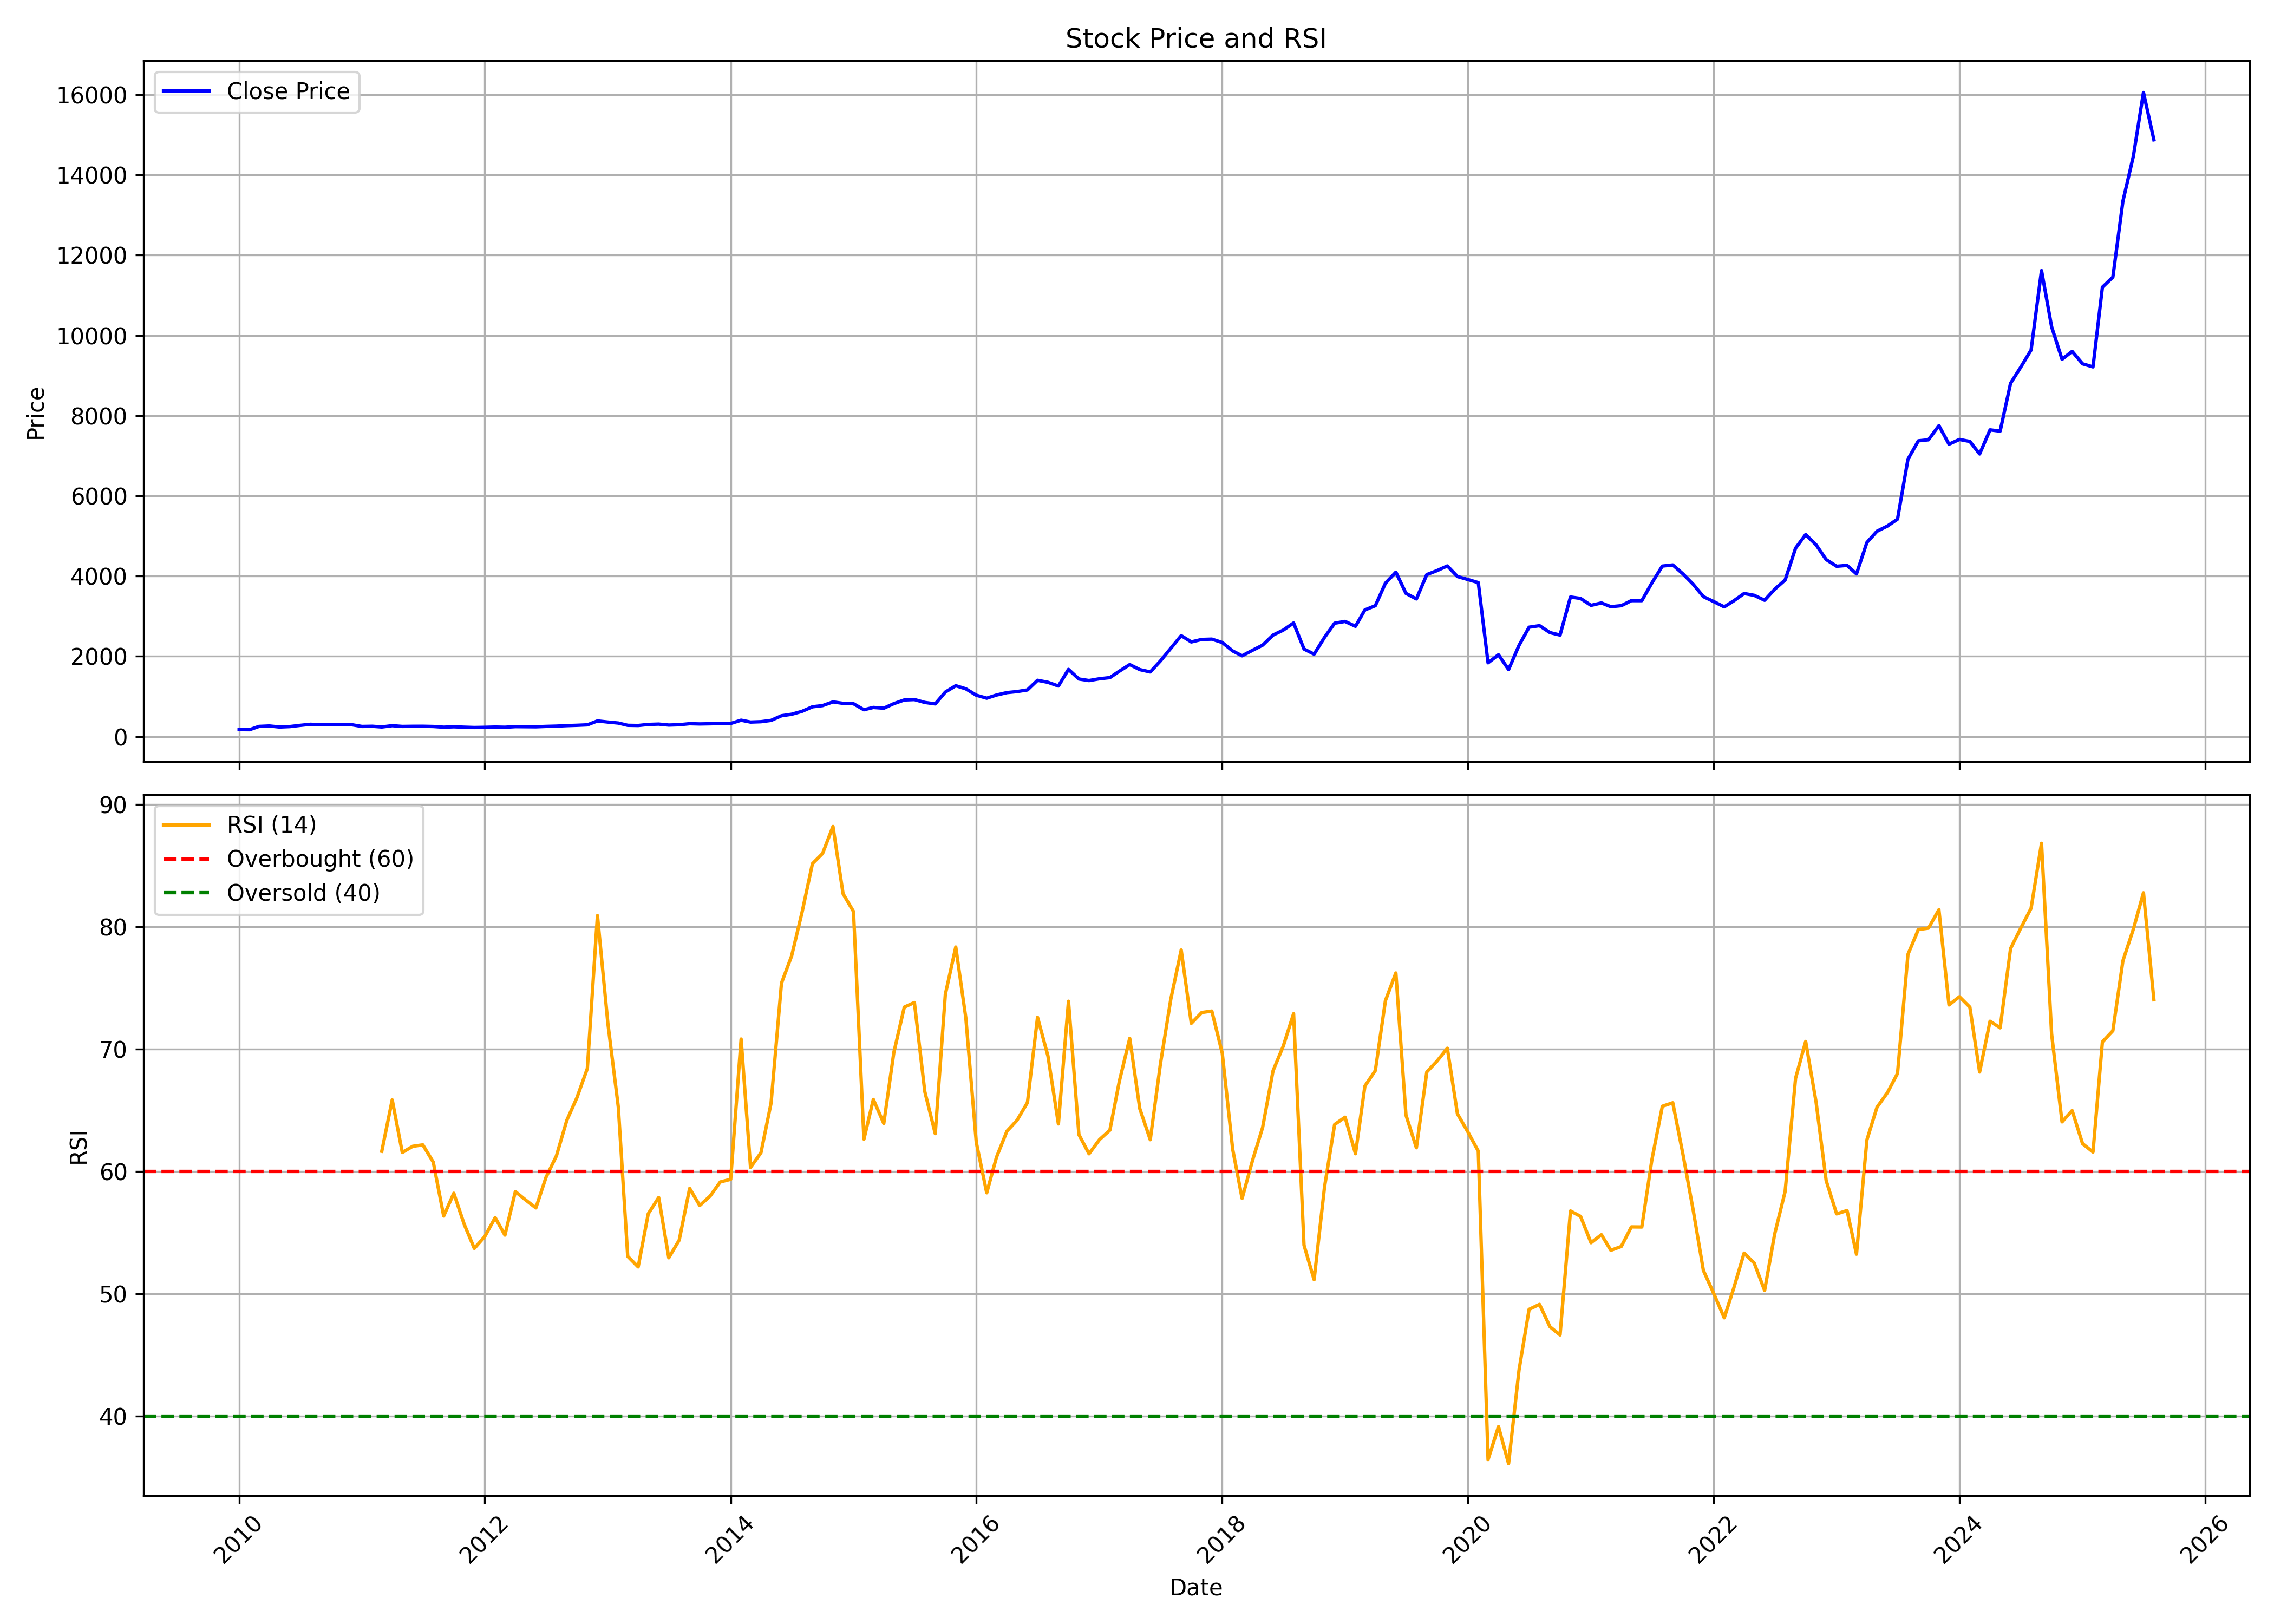

Data behind this chart, as committed beside it:
, date, symbol, open, high, low, close, volume, rsi
0, 2010-01-01, MAHSCOOTER, 162, 181.6, 159.3, 173, 47631, 
1, 2010-02-01, MAHSCOOTER, 172.3, 183.1, 168, 170.8, 40697, 
2, 2010-03-01, MAHSCOOTER, 170.8, 290.8, 167.4, 252.6, 331485, 
3, 2010-04-01, MAHSCOOTER, 263.1, 307.1, 261.7, 264.1, 68383, 
4, 2010-05-01, MAHSCOOTER, 266.7, 286.9, 231.4, 237.8, 34118, 
5, 2010-06-01, MAHSCOOTER, 248.5, 255.8, 225.1, 249.1, 21276, 
6, 2010-07-01, MAHSCOOTER, 249.1, 307, 241.1, 278.6, 106880, 
7, 2010-08-01, MAHSCOOTER, 278.5, 370.4, 278.4, 305.9, 541029, 
8, 2010-09-01, MAHSCOOTER, 307.7, 326.1, 293.5, 294, 123376, 
9, 2010-10-01, MAHSCOOTER, 298.8, 325.3, 293.1, 301.3, 80933, 
10, 2010-11-01, MAHSCOOTER, 307.7, 311.3, 286.5, 302.2, 28650, 
11, 2010-12-01, MAHSCOOTER, 288.9, 306.3, 271.1, 296.1, 18484, 
12, 2011-01-01, MAHSCOOTER, 297.2, 300.9, 250.7, 251.7, 20635, 
13, 2011-02-01, MAHSCOOTER, 262.7, 276.9, 235.2, 256.5, 37992, 
14, 2011-03-01, MAHSCOOTER, 242.7, 263.8, 233.4, 238.9, 18874, 61.66
15, 2011-04-01, MAHSCOOTER, 238.9, 285, 236.2, 271.2, 27125, 65.86
16, 2011-05-01, MAHSCOOTER, 271.3, 277, 240.2, 252.1, 14784, 61.56
17, 2011-06-01, MAHSCOOTER, 252.1, 270, 238.1, 255.7, 9521, 62.07
18, 2011-07-01, MAHSCOOTER, 253.7, 285.7, 253.7, 256.5, 23092, 62.18
19, 2011-08-01, MAHSCOOTER, 263.1, 269.8, 220.6, 251, 25086, 60.77
20, 2011-09-01, MAHSCOOTER, 251, 264.6, 227.5, 233.3, 22736, 56.37
21, 2011-10-01, MAHSCOOTER, 222.5, 251, 222.5, 243.4, 9967, 58.23
22, 2011-11-01, MAHSCOOTER, 243.6, 251.6, 217.4, 233.4, 11878, 55.69
23, 2011-12-01, MAHSCOOTER, 229.8, 243.4, 203, 225.5, 14168, 53.72
24, 2012-01-01, MAHSCOOTER, 221.8, 241.1, 212, 229.9, 23441, 54.68
25, 2012-02-01, MAHSCOOTER, 222.9, 248.1, 218.5, 236.8, 14938, 56.24
26, 2012-03-01, MAHSCOOTER, 233.1, 246.2, 226.4, 231.9, 23057, 54.81
27, 2012-04-01, MAHSCOOTER, 228.5, 272.1, 226.3, 247.2, 23090, 58.37
28, 2012-05-01, MAHSCOOTER, 246.6, 260.9, 232.7, 245.1, 30816, 57.69
29, 2012-06-01, MAHSCOOTER, 244.3, 263.5, 238.2, 243.1, 12047, 57.03
30, 2012-07-01, MAHSCOOTER, 243.8, 271.5, 243.8, 252.9, 24309, 59.52
31, 2012-08-01, MAHSCOOTER, 255.3, 266.2, 252.6, 260, 42882, 61.28
32, 2012-09-01, MAHSCOOTER, 258.8, 282.8, 246.2, 272.4, 53578, 64.2
33, 2012-10-01, MAHSCOOTER, 275.2, 292.6, 265.4, 280.7, 37541, 66.04
34, 2012-11-01, MAHSCOOTER, 284.7, 297.5, 279, 292, 40505, 68.43
35, 2012-12-01, MAHSCOOTER, 293.3, 407.6, 287.3, 389.8, 375287, 80.93
36, 2013-01-01, MAHSCOOTER, 381.6, 406.5, 356.4, 361.7, 102941, 72.12
37, 2013-02-01, MAHSCOOTER, 361.6, 380.1, 311.4, 336.7, 262863, 65.28
38, 2013-03-01, MAHSCOOTER, 335.6, 352, 267.7, 280.3, 72484, 53.07
39, 2013-04-01, MAHSCOOTER, 289.6, 297.1, 266.9, 275.7, 36092, 52.2
40, 2013-05-01, MAHSCOOTER, 275.7, 338.1, 275.7, 302.1, 131821, 56.56
41, 2013-06-01, MAHSCOOTER, 305.4, 319.7, 294.2, 310.6, 126508, 57.88
42, 2013-07-01, MAHSCOOTER, 312.2, 315.2, 272.6, 286.6, 124704, 52.95
43, 2013-08-01, MAHSCOOTER, 299.8, 299.8, 260.9, 294.9, 62932, 54.4
44, 2013-09-01, MAHSCOOTER, 288.1, 321.2, 288.1, 320.5, 43051, 58.62
45, 2013-10-01, MAHSCOOTER, 318.8, 335.3, 304.5, 314.3, 27643, 57.23
46, 2013-11-01, MAHSCOOTER, 317.1, 331.4, 303.1, 318.8, 43790, 58
47, 2013-12-01, MAHSCOOTER, 315.5, 336.9, 308.5, 325.3, 53026, 59.15
48, 2014-01-01, MAHSCOOTER, 327.3, 387, 320.8, 326.5, 57694, 59.37
49, 2014-02-01, MAHSCOOTER, 325.3, 414.6, 319.6, 407.6, 528202, 70.84
50, 2014-03-01, MAHSCOOTER, 398.9, 432.9, 350.9, 361.2, 462124, 60.34
51, 2014-04-01, MAHSCOOTER, 359.3, 412.4, 356.9, 370.3, 92328, 61.54
52, 2014-05-01, MAHSCOOTER, 370.3, 426.6, 370.3, 403.1, 266405, 65.6
53, 2014-06-01, MAHSCOOTER, 409.2, 530.5, 406, 518.5, 178355, 75.41
54, 2014-07-01, MAHSCOOTER, 519.4, 604.3, 488.6, 555.6, 227558, 77.62
55, 2014-08-01, MAHSCOOTER, 572.7, 678.8, 568.5, 628.2, 121835, 81.19
56, 2014-09-01, MAHSCOOTER, 642.7, 749.8, 611.8, 742.2, 109486, 85.18
57, 2014-10-01, MAHSCOOTER, 744.1, 791, 712.9, 771.7, 61414, 86
58, 2014-11-01, MAHSCOOTER, 772.8, 926.2, 747.4, 863.9, 102929, 88.22
59, 2014-12-01, MAHSCOOTER, 871.1, 881.9, 807.5, 827.9, 110320, 82.71
... 128 more rows
